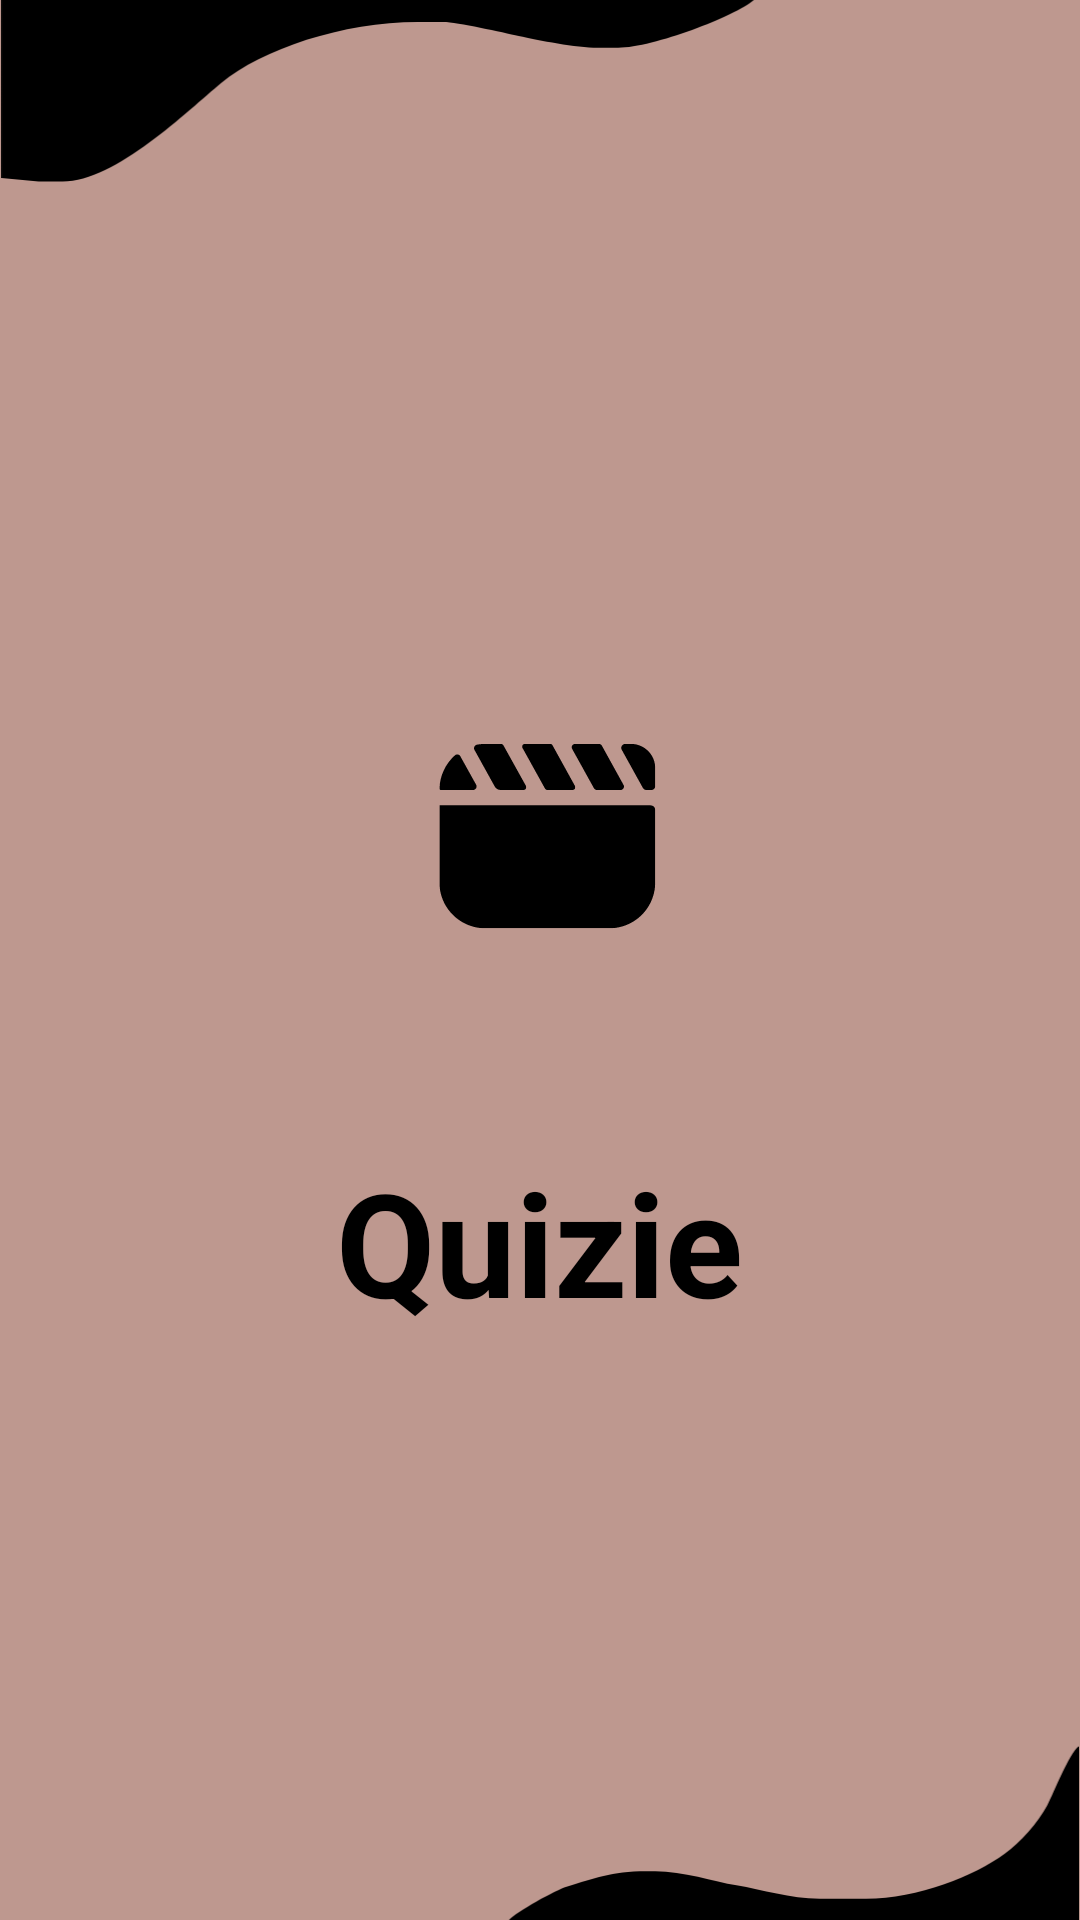

Layout XML and referenced resources for this Android screen:
<!-- AndroidManifest.xml: application theme Theme.Quizie -->
<!-- res/layout/activity_animated_splash.xml -->
<?xml version="1.0" encoding="utf-8"?>
<RelativeLayout xmlns:app="http://schemas.android.com/apk/res-auto"
    xmlns:tools="http://schemas.android.com/tools"
    xmlns:android="http://schemas.android.com/apk/res/android"
    android:layout_width="match_parent"
    android:layout_height="match_parent"
    tools:context=".AnimatedSplash"
    android:background="#BE988F">
    
    <ImageView
        android:layout_width="match_parent"
        android:layout_height="wrap_content"
        android:id="@+id/iv_top"
        android:adjustViewBounds="true"
        android:src="@drawable/ic_top_vector"/>

    <LinearLayout
        android:layout_width="match_parent"
        android:layout_height="match_parent"
        android:orientation="vertical"
        android:gravity="center"
        android:padding="16dp">

    <ImageView
        android:layout_width="match_parent"
        android:layout_height="180dp"
        android:id="@+id/iv_quizie"
        android:adjustViewBounds="true"
        android:src="@drawable/ic_quizie__4_"
        ></ImageView>

        <TextView
            android:layout_width="wrap_content"
            android:layout_height="wrap_content"
            android:id="@+id/text_view"
            android:textSize="48sp"
            android:textStyle="bold"
            android:textColor="@color/black"
            android:layout_marginTop="8dp"
            android:text="Quizie"
            ></TextView>




    </LinearLayout>

    <ImageView
        android:layout_width="match_parent"
        android:layout_height="wrap_content"
        android:id="@+id/iv_bottom"
        android:adjustViewBounds="true"
        android:layout_alignParentBottom="true"
        android:src="@drawable/ic_bottom_vector"
        ></ImageView>
</RelativeLayout>
<!-- resources referenced by this layout -->
<resources>
  <!-- drawable ic_bottom_vector (drawable) -->
  <vector xmlns:android="http://schemas.android.com/apk/res/android"
      android:width="38.1dp"
      android:height="6.7732dp"
      android:viewportWidth="38.1"
      android:viewportHeight="6.7732">
    <path
        android:pathData="M17.9267,6.8062l20.1982,0 0,-6.2798c-0.3536,0.2368 -0.8785,1.644 -1.1398,2.1407 -0.3251,0.6183 -0.9587,1.3293 -1.5025,1.7311 -1.0798,0.7979 -3.0503,1.6113 -4.9027,1.6113l-1.6403,0c-1.0544,0 -2.0233,-0.3242 -2.9416,-0.4794 -0.8105,-0.1371 -1.8814,-0.5048 -2.8694,-0.5048l-0.3281,0c-1.2444,0 -1.8365,0.2626 -2.7832,0.5441 -0.4426,0.1316 -1.8858,0.9572 -2.0906,1.2368z"
        android:fillColor="#000000"/>
  </vector>
  <!-- drawable ic_quizie__4_: vector/xml drawable (drawable, 9557 chars, omitted) -->
  <!-- drawable ic_top_vector (drawable) -->
  <vector xmlns:android="http://schemas.android.com/apk/res/android"
      android:width="38.1dp"
      android:height="6.7732dp"
      android:viewportWidth="38.1"
      android:viewportHeight="6.7732">
    <path
        android:pathData="M0.003,6.3751l1.3141,0.1314 0.8542,0c1.8801,0 4.4179,-2.5402 5.6031,-3.5302 1.4457,-1.2075 4.301,-2.1863 6.9469,-2.1863l0.9199,0c0.4485,0 2.1184,0.3806 2.6545,0.4994 0.7171,0.1589 2.0243,0.4205 2.7992,0.4205l0.7228,0c1.242,0 4.1317,-1.1305 4.7966,-1.7084l-26.6113,0 0,6.3736z"
        android:fillColor="#000000"/>
  </vector>
  <style name="Theme.Quizie" parent="Theme.AppCompat.Light.NoActionBar">
          
          <item name="colorPrimary">@color/purple_500</item>
          <item name="colorPrimaryVariant">@color/purple_700</item>
          <item name="colorOnPrimary">@color/white</item>
          
          <item name="colorSecondary">@color/teal_200</item>
          <item name="colorSecondaryVariant">@color/teal_700</item>
          <item name="colorOnSecondary">@color/black</item>
          
          <item name="android:statusBarColor" tools:targetApi="l">?attr/colorPrimaryVariant</item>
          
      </style>
  <!-- not gathered from this repository: default colours our renderer supplied (Android Studio template values) -->
  <color name="purple_500">#FF6200EE</color>
  <color name="purple_700">#FF3700B3</color>
  <color name="teal_200">#FF03DAC5</color>
  <color name="teal_700">#FF018786</color>
  <color name="black">#FF000000</color>
  <color name="white">#FFFFFFFF</color>
</resources>
